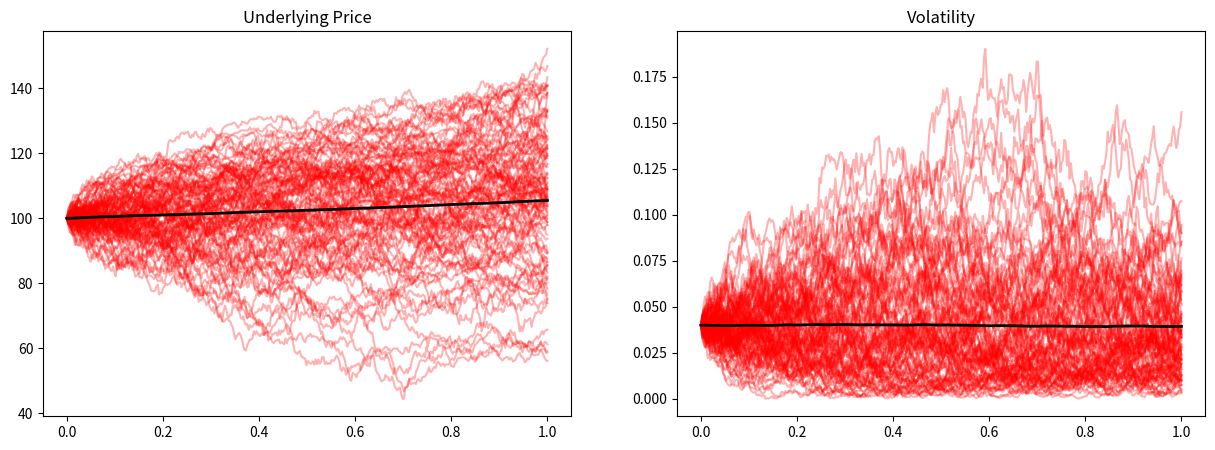

This figure's Python source:
import numpy as np

def sim_heston_paths(S0, v0, r, kappa, theta, sigma, rho, dt, num_steps, num_paths, Z_future):
    S = np.zeros((num_paths, num_steps + 1)) # container for underlying price
    S[:, 0] = S0

    v = np.zeros((num_paths, num_steps + 1)) # container for stochastic volatility
    v[:, 0] = v0

    for t in range(1, num_steps + 1):
        Z1 = Z_future[:,0,t-1]
        Z2 = Z_future[:,1,t-1]
        W1 = Z1 * np.sqrt(dt)
        W2 = (rho * Z1 + np.sqrt(1 - rho**2) * Z2) * np.sqrt(dt)

        v[:, t] = np.abs(v[:, t - 1] + kappa * (theta - v[:, t - 1]) * dt + sigma * np.sqrt(v[:, t - 1]) * W2)
        S[:, t] = S[:, t - 1] * np.exp((r - 0.5 * v[:, t - 1]) * dt + np.sqrt(v[:, t - 1]) * W1)

    return S, v

def heston_option_price(S, K, r, discount_period):
    payoffs = np.maximum(S[:,-1] - K, 0) # compare underyling price at option maturity (last column) to strike price 
    discounted_payoffs = np.exp(-r * discount_period) * payoffs # find present value
    option_price = np.mean(discounted_payoffs) # average over all paths
    return option_price

def heston_greeks(price_plus, price_minus, h, mode: str, price=None):
    if mode == 'delta':
        delta = (price_plus - price_minus) / (2 * h) # first derivative
        return delta
    elif mode == 'vega':
        vega = (price_plus - price_minus) / (2 * h) # first derivative
        return vega
    elif mode == 'gamma':
        gamma = (price_plus - 2 * price + price_minus) / (h ** 2) # second derivative
        return gamma


'''
----------------------------------------------------------------------
----------------------------------------------------------------------
FUNCTIONAL CODE ENDS HERE, BELOW IS JUST AN ILLUSTRATIVE EXAMPLE
----------------------------------------------------------------------
----------------------------------------------------------------------
'''

if __name__ == "__main__":
    import matplotlib.pyplot as plt

    # Example usage
    S0 = 100 # initial value of stock price
    v0 = 0.04 # initial value of variance
    r = 0.05 # risk free rate
    kappa = 2.0 # rate of mean inversion of variance
    theta = 0.04 # long term mean of variance
    sigma = 0.3 # volatility of volatility
    rho = -0.7 # correlation between Weiner processes
    T = 1.0 # maturity in years
    K = 110 # strike price
    num_steps = 365 # steps
    num_paths = 10000 # paths
    h = 1e-3 # perturbation to stock price for greek computation

    np.random.seed(0)
    Z_future = np.random.randn(num_paths, 2, num_steps) # sample all the random values at once before starting the sim
    dt = T / num_steps # timestep

    s, v= sim_heston_paths(S0, v0, r, kappa, theta, sigma, rho, dt, num_steps, num_paths, Z_future)
    s_plus, _= sim_heston_paths(S0+h, v0, r, kappa, theta, sigma, rho, dt, num_steps, num_paths, Z_future)
    s_minus, _= sim_heston_paths(S0-h, v0, r, kappa, theta, sigma, rho, dt, num_steps, num_paths, Z_future)

    price = heston_option_price(s, K, r, T)
    price_plus = heston_option_price(s_plus, K, r, T)
    price_minus = heston_option_price(s_minus, K, r, T)
    delta= heston_greeks(price_plus, price_minus, h, mode='delta')
    gamma= heston_greeks(price_plus, price_minus, h, mode='gamma', price=price)

    print(f"Simulated Delta: {delta}")
    print(f"Simulated Gamma: {gamma}")
    print(f"Simulated Asset Price: {np.mean(s[:,-1])}") # final value averaged across paths
    print(f"Simulated Variance: {np.mean(v[:,-1])}") # final value averaged across paths

    time = np.linspace(0,T,num_steps+1)
    fig, axes = plt.subplots(1,2, figsize=(15,5))

    i=0
    while i<num_paths:
        axes[0].plot(time, s[i,:], linewidth=1.5,alpha=0.3, color='red')
        axes[1].plot(time, v[i,:], linewidth=1.5,alpha=0.3, color='red')
        i+=100

    axes[0].plot(time, np.mean(s, axis=0), linewidth=2, color='black')
    axes[1].plot(time, np.mean(v, axis=0), linewidth=2, color='black')

    axes[0].set_title('Underlying Price')
    axes[1].set_title('Volatility')

    plt.show()
